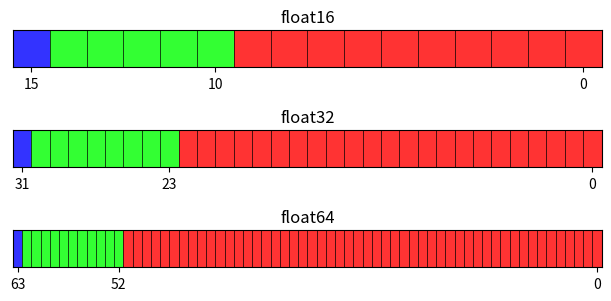
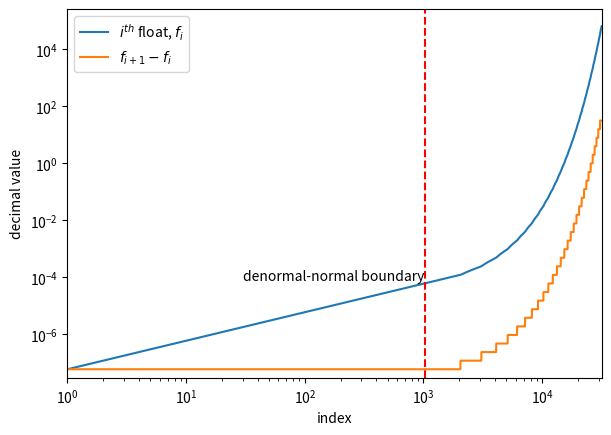

Python code for these plots, in order:
1e10 - 1e10 + 1e-10 == 1e10 + 1e-10 - 1e10

0.1 + 0.1 + 0.1 == 0.3

sum(10 * [0.1]) == 1.0

# Integer vs int
import numpy as np

x, two = np.int32(1), np.int32(2)
n = 0
while x > 0:
    print(f'2^{n} = {x}')
    n += 1
    x *= two
else:
    print(f'2^{n} = {x} ?')



0b1010

bin(10)

int('0b11', base=2)

int('0xFF', base=16)

int('123456789ABCDEFG', base=17)

import numpy as np

for dtype in (
    np.int8, np.int16, np.int32, np.int64,
    np.uint8, np.uint16, np.uint32, np.uint64
):
    print(np.iinfo(dtype))  # iinfo returns information about integer types

dtype = np.int8
iinfo = np.iinfo(dtype)
n, m = dtype(1), dtype(1)

print("Binary representation | value")
print("_____________________________")
while n:
    print(f'{np.binary_repr(n, width=iinfo.bits):22}| {n:>4n}')
    n += m
else:
    print(np.binary_repr(n, width=iinfo.bits), n)

x = np.int8(-32)
y = np.int8(-17)
z = x + y
numbers = (x, y, z)
numbers

xb, yb, zb = n_bins = [np.binary_repr(n, width=8) for n in numbers]
xd, yd, zd = n_decs = [int(n_bin, base=2) for n_bin in n_bins]

print(f'{xb} + {yb} = {xd+yd:9b} -> _{zb}')

import numpy as np
import matplotlib.pyplot as plt


def draw_float(ax, name, exponent_bits, fraction_bits):
    bits = 1 + exponent_bits + fraction_bits
    height = bits // 16
    image = np.zeros((bits, height, 3))
    image[0] = [0.2, 0.2, 1.0]
    image[1:exponent_bits+1] = [0.2, 1.0, 0.2]
    image[exponent_bits+1:] = [1.0, 0.2, 0.2]
    ax.imshow(image.transpose(1,0,2))
    ax.set_xticks([0, exponent_bits, bits-1])
    
    ax.set_xticklabels([bits-1, bits-exponent_bits-1, 0])
    ax.set_yticks([])
    for x in np.arange(bits-1)+0.5:
        ax.axvline(x, color='k', linewidth=0.5)
    ax.set_title(name)
    
    return ax

float16 = ("float16", 5, 10)
float32 = ("float32", 8, 23)
float64 = ("float64", 11, 52)

fig, axes = plt.subplots(3, 1, constrained_layout=True, figsize=(6,3))

for ax, floatn in zip(axes, (float16, float32, float64)):
    draw_float(ax, *floatn)

plt.show()

import numpy as np

for dtype in np.float16, np.float32, np.float64, np.float128:
    print(np.finfo(dtype))

import numpy as np
import matplotlib.pyplot as plt

from typing import Generator

def get_floats_in_order(dtype: np.dtype) -> Generator:
    finfo = np.finfo(dtype)
    x = dtype(0)
    while x < finfo.max:
        x = np.nextafter(x, finfo.max)
        yield x

dtype = np.float16

indices, numbers = np.array(
    list(
        enumerate(
            get_floats_in_order(dtype)
        )
    )
).T

differences = numbers[1:]-numbers[:-1]
boundary = np.finfo(dtype).smallest_normal

fig, ax = plt.subplots(1,1,figsize=(6, 6/2**0.5), constrained_layout=True)
ax.plot(indices+1, numbers, label='$i^{th}$ float, $f_{i}$')
ax.plot(indices[1:], differences, label='$f_{i+1}-f_{i}$')
ax.legend()

ax.axvline(1024, color='r', linestyle='--')
ax.set_xscale('log')
ax.set_yscale('log')
ax.set_xlim(1, indices.max())
ax.set_ylim(numbers.min()/2, None)
ax.set_xlabel("index")
ax.set_ylabel("decimal value")

ax.text(
    1024, boundary,
    "denormal-normal boundary",
    ha='right',
    va='bottom'
);

7205759403792794 / 2**56

x = 0.1
x.as_integer_ratio()

from decimal import Decimal

Decimal.from_float(0.1)

s = 0b0
e = 0b01111111011
b = 0b1001100110011001100110011001100110011001100110011010
(-1)**(s) * 2**(e - 1023) * (1 + 2**-52*b)

numbers_0 = (1e10, -1e10, 1e-10)
numbers_1 = (1e10, 1e-10, -1e10)
sum(numbers_0), sum(numbers_1)

from math import fsum

fsum(numbers_0), fsum(numbers_1)

0.1 + 0.1 + 0.1, 0.3


a = 0.1 + 0.1 + 0.1
b = 0.3

a.as_integer_ratio(), b.as_integer_ratio()

from decimal import Decimal

a = Decimal.from_float(0.1 + 0.1 + 0.1)
b = Decimal.from_float(0.3)
exact = Decimal(3)/10
exact - a, exact - b

from math import sqrt


class Quadratic:
    def __init__(self, a, b, c):
        self.coeffs = (a, b, c)

    def __call__(self, x):
        a, b, c = self.coeffs
        return a * x * x + b * x + c
    
    def discriminant(self):
        a, b, c = self.coeffs
        root = sqrt(b * b - 4 * a * c)
        return (-b + root) / 2 / a, (-b - root) / 2 / a

    
quadratic = Quadratic(
    a = 1.0,
    b = 1e6,
    c = 1.0
)

for root in quadratic.discriminant():
    print(root, quadratic(root))

from math import sqrt


class Quadratic:
    def __init__(self, a, b, c):
        self.coeffs = (a, b, c)

    def __call__(self, x):
        a, b, c = self.coeffs
        return a * x * x + b * x + c
    
    def discriminant(self):
        a, b, c = self.coeffs
        root = sqrt(b * b - 4 * a * c)
        return (-b + root) / 2 / a, (-b - root) / 2 / a
    
    def good_discriminant(self):
        a, b, c = self.coeffs
        root = sqrt(b * b - 4 * a * c)
        x1 = (-b - np.copysign(root, b)) / 2 / a
        x2 = c / a / x1
        return x1, x2

    
quadratic = Quadratic(
    a = 1.0,
    b = 1e6,
    c = 1.0
)

for root in quadratic.good_discriminant():
    print(root, quadratic(root))

a, b, dx = 1.0, 10000.0, 1.0
product = a * b

a * (b + dx) - product

(a + dx) * b - product

max(abs(a/b), abs(b/a))